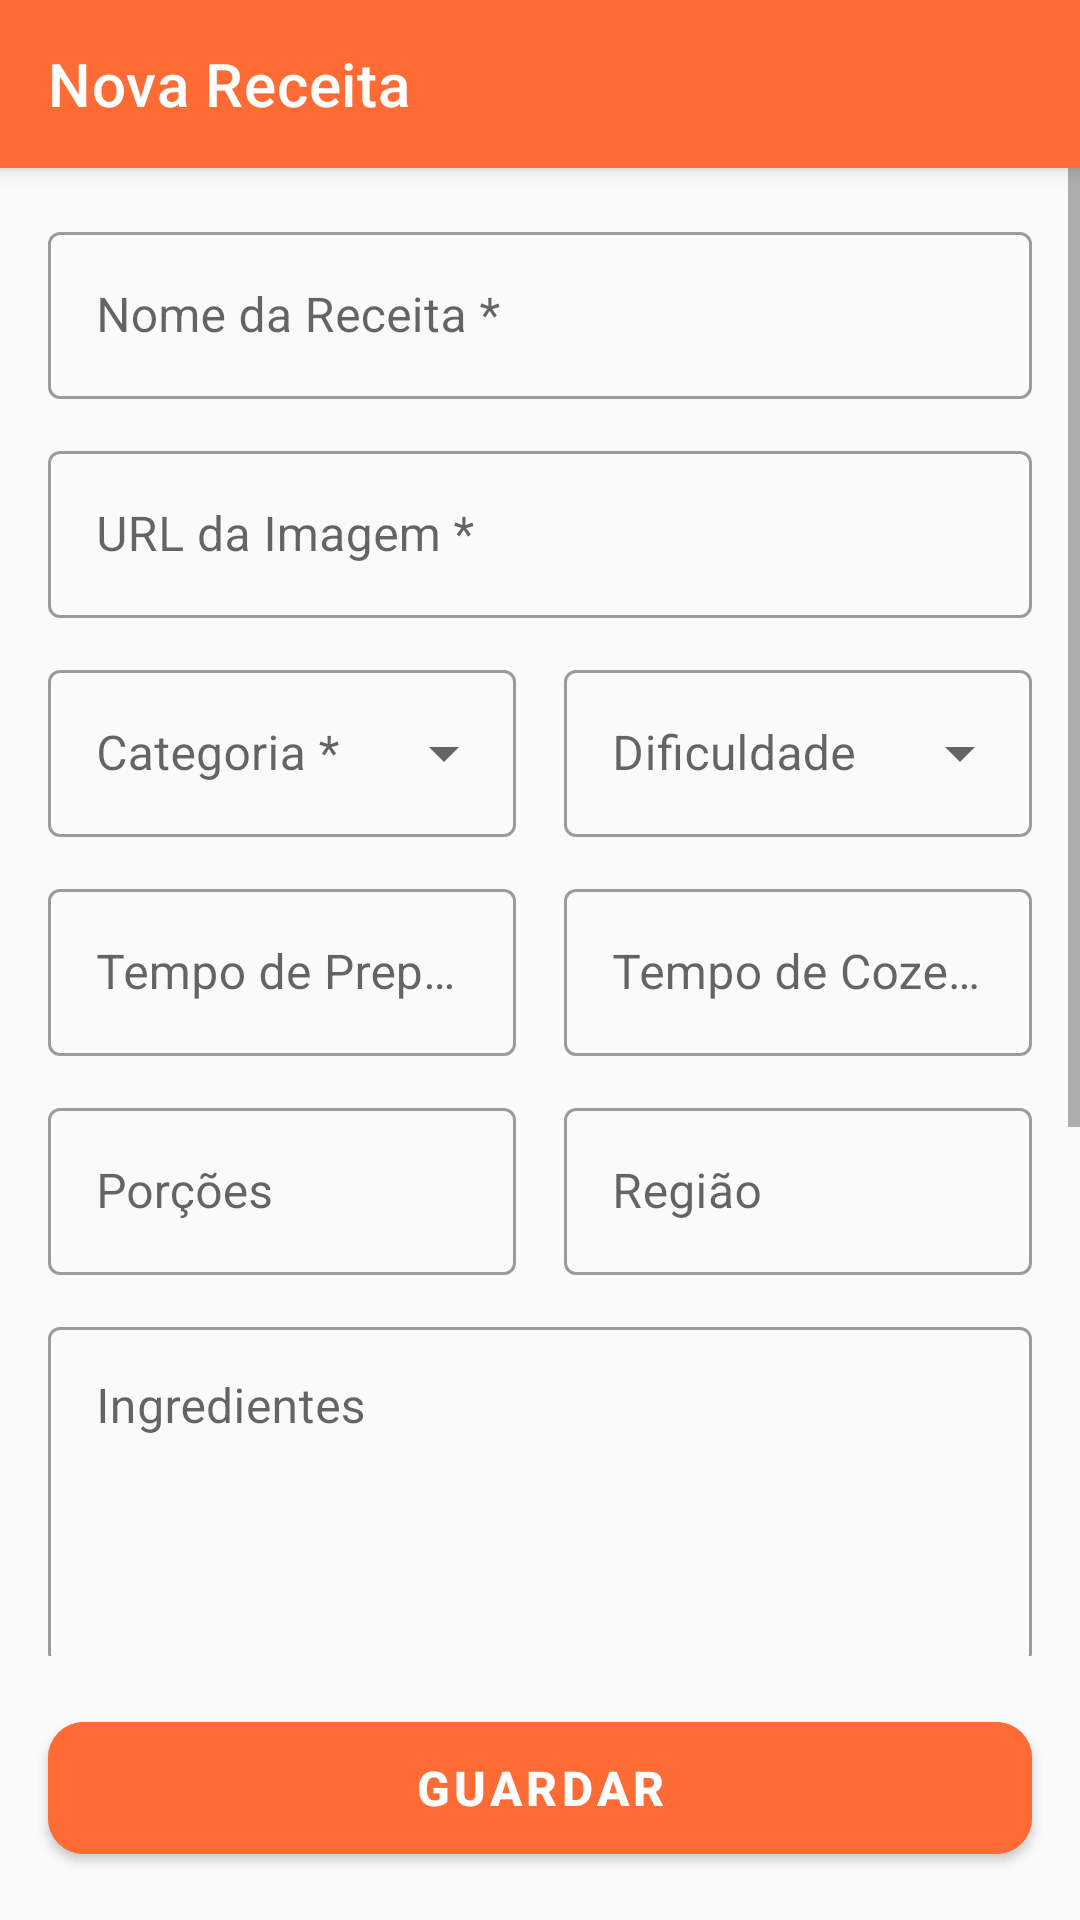

Produce the Android XML layout that renders to this screen, including the resource entries it uses.
<!-- AndroidManifest.xml: application theme Theme.Pas -->
<!-- res/layout/activity_add_edit_recipe.xml -->
<?xml version="1.0" encoding="utf-8"?>
<LinearLayout
    xmlns:android="http://schemas.android.com/apk/res/android"
    xmlns:app="http://schemas.android.com/apk/res-auto"
    xmlns:tools="http://schemas.android.com/tools"
    android:layout_width="match_parent"
    android:layout_height="match_parent"
    android:orientation="vertical"
    android:background="@color/background"
    tools:context=".ui.user.AddEditRecipeActivity">

    <com.google.android.material.appbar.MaterialToolbar
        android:id="@+id/toolbar"
        android:layout_width="match_parent"
        android:layout_height="?attr/actionBarSize"
        android:background="@color/primary"
        app:title="Nova Receita"
        app:titleTextColor="@color/white"
        app:navigationIcon="@drawable/ic_back"
        app:navigationIconTint="@color/white"
        android:elevation="4dp"/>

    <ScrollView
        android:layout_width="match_parent"
        android:layout_height="0dp"
        android:layout_weight="1"
        android:fillViewport="true">

        <LinearLayout
            android:layout_width="match_parent"
            android:layout_height="wrap_content"
            android:orientation="vertical"
            android:padding="16dp">

            <com.google.android.material.textfield.TextInputLayout
                android:id="@+id/titleLayout"
                style="@style/Widget.MaterialComponents.TextInputLayout.OutlinedBox"
                android:layout_width="match_parent"
                android:layout_height="wrap_content"
                android:layout_marginBottom="12dp"
                android:hint="@string/recipe_name_required"
                app:placeholderText="@string/recipe_name_hint">

                <com.google.android.material.textfield.TextInputEditText
                    android:id="@+id/titleInput"
                    android:layout_width="match_parent"
                    android:layout_height="wrap_content"
                    android:inputType="textCapSentences"/>

            </com.google.android.material.textfield.TextInputLayout>

            <com.google.android.material.textfield.TextInputLayout
                android:id="@+id/imageLayout"
                style="@style/Widget.MaterialComponents.TextInputLayout.OutlinedBox"
                android:layout_width="match_parent"
                android:layout_height="wrap_content"
                android:layout_marginBottom="12dp"
                android:hint="@string/image_url_required"
                app:placeholderText="@string/image_url_hint">

                <com.google.android.material.textfield.TextInputEditText
                    android:id="@+id/imageUrlInput"
                    android:layout_width="match_parent"
                    android:layout_height="wrap_content"
                    android:inputType="textUri"/>

            </com.google.android.material.textfield.TextInputLayout>

            <LinearLayout
                android:layout_width="match_parent"
                android:layout_height="wrap_content"
                android:orientation="horizontal"
                android:layout_marginBottom="12dp">

                <com.google.android.material.textfield.TextInputLayout
                    android:id="@+id/categoryLayout"
                    style="@style/Widget.MaterialComponents.TextInputLayout.OutlinedBox.ExposedDropdownMenu"
                    android:layout_width="0dp"
                    android:layout_height="wrap_content"
                    android:layout_weight="1"
                    android:layout_marginEnd="8dp"
                    android:hint="@string/category_required"
                    app:placeholderText="@string/select_option">

                    <com.google.android.material.textfield.MaterialAutoCompleteTextView
                        android:id="@+id/categoryInput"
                        android:layout_width="match_parent"
                        android:layout_height="wrap_content"
                        android:inputType="none"/>

                </com.google.android.material.textfield.TextInputLayout>

                <com.google.android.material.textfield.TextInputLayout
                    android:id="@+id/difficultyLayout"
                    style="@style/Widget.MaterialComponents.TextInputLayout.OutlinedBox.ExposedDropdownMenu"
                    android:layout_width="0dp"
                    android:layout_height="wrap_content"
                    android:layout_weight="1"
                    android:layout_marginStart="8dp"
                    android:hint="@string/difficulty"
                    app:placeholderText="@string/select_option">

                    <com.google.android.material.textfield.MaterialAutoCompleteTextView
                        android:id="@+id/difficultyInput"
                        android:layout_width="match_parent"
                        android:layout_height="wrap_content"
                        android:inputType="none"/>

                </com.google.android.material.textfield.TextInputLayout>

            </LinearLayout>

            <LinearLayout
                android:layout_width="match_parent"
                android:layout_height="wrap_content"
                android:orientation="horizontal"
                android:layout_marginBottom="12dp">

                <com.google.android.material.textfield.TextInputLayout
                    android:id="@+id/prepTimeLayout"
                    style="@style/Widget.MaterialComponents.TextInputLayout.OutlinedBox"
                    android:layout_width="0dp"
                    android:layout_height="wrap_content"
                    android:layout_weight="1"
                    android:layout_marginEnd="8dp"
                    android:hint="@string/prep_time"
                    app:placeholderText="@string/prep_time_hint">

                    <com.google.android.material.textfield.TextInputEditText
                        android:id="@+id/prepTimeInput"
                        android:layout_width="match_parent"
                        android:layout_height="wrap_content"
                        android:inputType="number"/>

                </com.google.android.material.textfield.TextInputLayout>

                <com.google.android.material.textfield.TextInputLayout
                    android:id="@+id/cookTimeLayout"
                    style="@style/Widget.MaterialComponents.TextInputLayout.OutlinedBox"
                    android:layout_width="0dp"
                    android:layout_height="wrap_content"
                    android:layout_weight="1"
                    android:layout_marginStart="8dp"
                    android:hint="@string/cook_time"
                    app:placeholderText="@string/cook_time_hint">

                    <com.google.android.material.textfield.TextInputEditText
                        android:id="@+id/cookTimeInput"
                        android:layout_width="match_parent"
                        android:layout_height="wrap_content"
                        android:inputType="number"/>

                </com.google.android.material.textfield.TextInputLayout>

            </LinearLayout>

            <LinearLayout
                android:layout_width="match_parent"
                android:layout_height="wrap_content"
                android:orientation="horizontal"
                android:layout_marginBottom="12dp">

                <com.google.android.material.textfield.TextInputLayout
                    android:id="@+id/servingsLayout"
                    style="@style/Widget.MaterialComponents.TextInputLayout.OutlinedBox"
                    android:layout_width="0dp"
                    android:layout_height="wrap_content"
                    android:layout_weight="1"
                    android:layout_marginEnd="8dp"
                    android:hint="@string/servings"
                    app:placeholderText="@string/servings_hint">

                    <com.google.android.material.textfield.TextInputEditText
                        android:id="@+id/servingsInput"
                        android:layout_width="match_parent"
                        android:layout_height="wrap_content"
                        android:inputType="number"/>

                </com.google.android.material.textfield.TextInputLayout>

                <com.google.android.material.textfield.TextInputLayout
                    style="@style/Widget.MaterialComponents.TextInputLayout.OutlinedBox"
                    android:layout_width="0dp"
                    android:layout_height="wrap_content"
                    android:layout_weight="1"
                    android:layout_marginStart="8dp"
                    android:hint="@string/area"
                    app:placeholderText="@string/area_hint">

                    <com.google.android.material.textfield.TextInputEditText
                        android:id="@+id/areaInput"
                        android:layout_width="match_parent"
                        android:layout_height="wrap_content"
                        android:inputType="textCapWords"/>

                </com.google.android.material.textfield.TextInputLayout>

            </LinearLayout>

            <com.google.android.material.textfield.TextInputLayout
                style="@style/Widget.MaterialComponents.TextInputLayout.OutlinedBox"
                android:layout_width="match_parent"
                android:layout_height="wrap_content"
                android:layout_marginBottom="12dp"
                android:hint="@string/ingredients"
                app:placeholderText="@string/ingredients_hint">

                <com.google.android.material.textfield.TextInputEditText
                    android:id="@+id/ingredientsInput"
                    android:layout_width="match_parent"
                    android:layout_height="wrap_content"
                    android:inputType="textMultiLine|textCapSentences"
                    android:minLines="4"
                    android:gravity="top"/>

            </com.google.android.material.textfield.TextInputLayout>

            <TextView
                android:layout_width="match_parent"
                android:layout_height="wrap_content"
                android:layout_marginBottom="12dp"
                android:text="@string/ingredients_helper"
                android:textSize="12sp"
                android:textColor="@color/text_secondary"/>

            <com.google.android.material.textfield.TextInputLayout
                android:id="@+id/instructionsLayout"
                style="@style/Widget.MaterialComponents.TextInputLayout.OutlinedBox"
                android:layout_width="match_parent"
                android:layout_height="wrap_content"
                android:layout_marginBottom="20dp"
                android:hint="@string/instructions_required"
                app:placeholderText="@string/instructions_hint">

                <com.google.android.material.textfield.TextInputEditText
                    android:id="@+id/instructionsInput"
                    android:layout_width="match_parent"
                    android:layout_height="wrap_content"
                    android:inputType="textMultiLine|textCapSentences"
                    android:minLines="8"
                    android:gravity="top"/>

            </com.google.android.material.textfield.TextInputLayout>

        </LinearLayout>
    </ScrollView>

    <com.google.android.material.button.MaterialButton
        android:id="@+id/btnSave"
        android:layout_width="match_parent"
        android:layout_height="56dp"
        android:layout_margin="16dp"
        android:text="@string/save"
        android:textSize="16sp"
        android:textStyle="bold"
        app:cornerRadius="12dp"
        android:backgroundTint="@color/primary"/>

</LinearLayout>
<!-- resources referenced by this layout -->
<resources>
  <color name="background">#FAFAFA</color>
  <color name="primary">#FF6B35</color>
  <color name="text_secondary">#757575</color>
  <color name="white">#FFFFFF</color>
  <string name="area">Região</string>
  <string name="area_hint">Ex: Alentejo, Lisboa</string>
  <string name="category_required">Categoria *</string>
  <string name="cook_time">Tempo de Cozedura (min)</string>
  <string name="cook_time_hint">30</string>
  <string name="difficulty">Dificuldade</string>
  <string name="image_url_hint">https://exemplo.com/imagem.jpg</string>
  <string name="image_url_required">URL da Imagem *</string>
  <string name="ingredients">Ingredientes</string>
  <string name="ingredients_helper">Escreva um ingrediente por linha. Ex: 500g de bacalhau</string>
  <string name="ingredients_hint">Um ingrediente por linha...</string>
  <string name="instructions_hint">Descreva o passo a passo da receita...</string>
  <string name="instructions_required">Instruções *</string>
  <string name="prep_time">Tempo de Preparação (min)</string>
  <string name="prep_time_hint">15</string>
  <string name="recipe_name_hint">Ex: Bacalhau à Brás</string>
  <string name="recipe_name_required">Nome da Receita *</string>
  <string name="save">Guardar</string>
  <string name="select_option">Selecione...</string>
  <string name="servings">Porções</string>
  <string name="servings_hint">4</string>
  <style name="Theme.Pas" parent="Theme.MaterialComponents.DayNight.DarkActionBar">
          
          <item name="colorPrimary">@color/purple_500</item>
          <item name="colorPrimaryVariant">@color/purple_700</item>
          <item name="colorOnPrimary">@color/white</item>
          
          <item name="colorSecondary">@color/teal_200</item>
          <item name="colorSecondaryVariant">@color/teal_700</item>
          <item name="colorOnSecondary">@color/black</item>
          
          <item name="android:statusBarColor">?attr/colorPrimaryVariant</item>
          
      </style>
  <color name="purple_500">#FF6200EE</color>
  <color name="purple_700">#FF3700B3</color>
  <color name="teal_200">#FF03DAC5</color>
  <color name="teal_700">#FF018786</color>
  <color name="black">#000000</color>
</resources>
